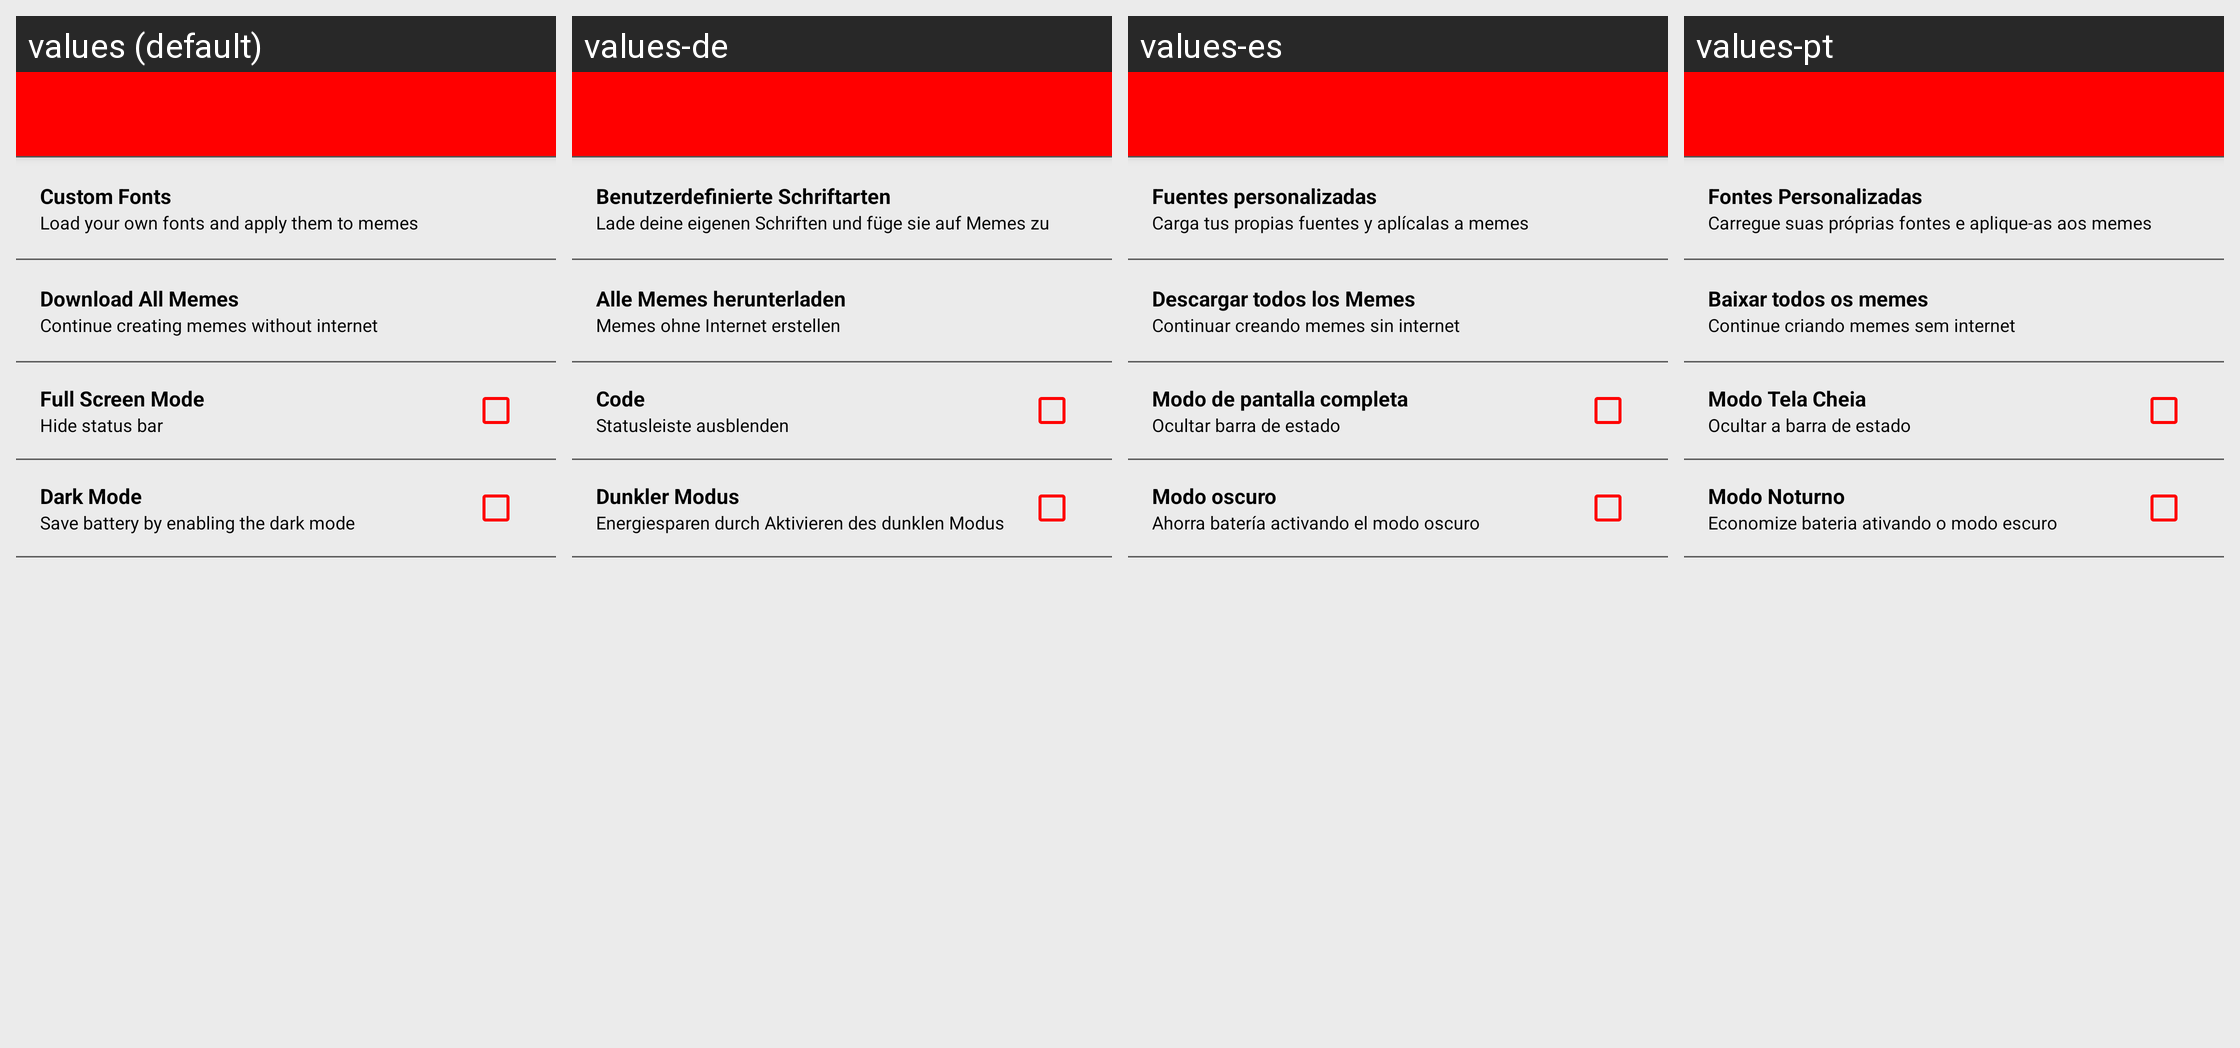

Translations of the strings shown on this Android screen, per locale in the grid:
Android screen res/layout/activity_settings.xml rendered under 4 locales, left to right: values (default), values-de, values-es, values-pt. Device: Nexus 5 (rendered at 1080×1920; each locale shown at half size, 540×960, under a caption strip naming it); theme Theme.MemeMaker.
Other locales in the repository, not shown: values-ar, values-fr, values-it, values-nl, values-ru.
Strings drawn on this screen, with the default value and each locale's value (text and hints the layout hard-codes, and strings that could not be matched under every locale, appear in the picture but are not listed):

str_custom_fonts
  values: Custom Fonts
  values-de: Benutzerdefinierte Schriftarten
  values-es: Fuentes personalizadas
  values-pt: Fontes Personalizadas

str_load_your_own_fonts_and_apply_them_to_memes
  values: Load your own fonts and apply them to memes
  values-de: Lade deine eigenen Schriften und füge sie auf Memes zu
  values-es: Carga tus propias fuentes y aplícalas a memes
  values-pt: Carregue suas próprias fontes e aplique-as aos memes

str_download_all_memes
  values: Download All Memes
  values-de: Alle Memes herunterladen
  values-es: Descargar todos los Memes
  values-pt: Baixar todos os memes

str_continue_creating_memes_without_internet
  values: Continue creating memes without internet
  values-de: Memes ohne Internet erstellen
  values-es: Continuar creando memes sin internet
  values-pt: Continue criando memes sem internet

str_full_screen_mode
  values: Full Screen Mode
  values-de: Code
  values-es: Modo de pantalla completa
  values-pt: Modo Tela Cheia

str_hide_status_bar
  values: Hide status bar
  values-de: Statusleiste ausblenden
  values-es: Ocultar barra de estado
  values-pt: Ocultar a barra de estado

str_dark_mode
  values: Dark Mode
  values-de: Dunkler Modus
  values-es: Modo oscuro
  values-pt: Modo Noturno

str_save_battery_by_enabling_the_dark_mode
  values: Save battery by enabling the dark mode
  values-de: Energiesparen durch Aktivieren des dunklen Modus
  values-es: Ahorra batería activando el modo oscuro
  values-pt: Economize bateria ativando o modo escuro
